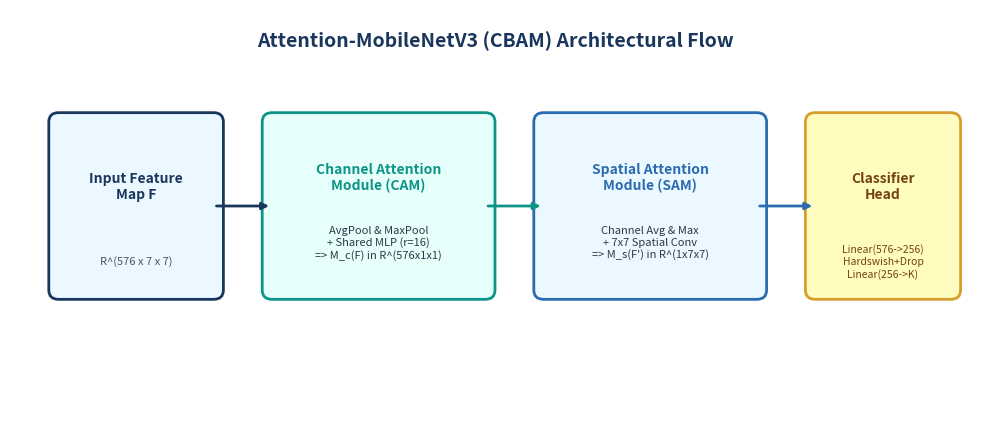
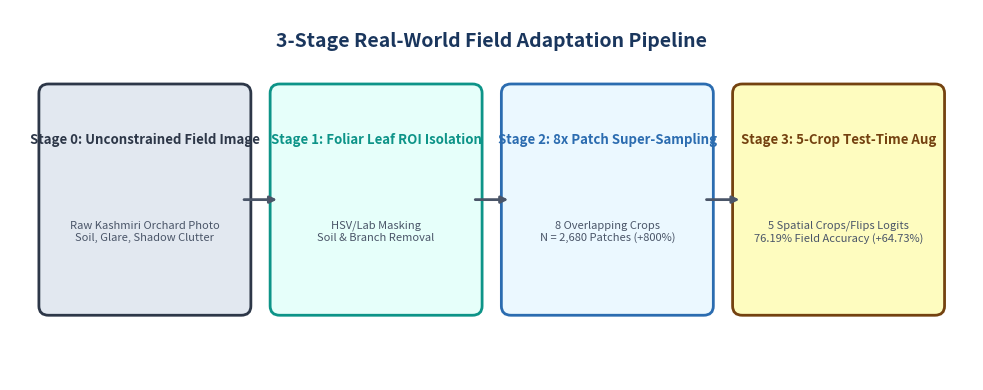

Write the Python code that produced these figures, in order.
import os
import matplotlib.pyplot as plt
import matplotlib.patches as patches
import numpy as np

os.makedirs("figures", exist_ok=True)

# 1. GENERATE CBAM ARCHITECTURE DIAGRAM
fig, ax = plt.subplots(figsize=(10, 4.5), dpi=300)
ax.set_xlim(0, 10)
ax.set_ylim(0, 4.5)
ax.axis('off')

# Color Palette
c_input = '#1A365D'     # Navy
c_cam = '#0D9488'       # Teal
c_sam = '#2B6CB0'       # Blue
c_head = '#D69E2E'      # Gold
c_bg = '#F7FAFC'        # Soft gray

fig.patch.set_facecolor('white')

# Title
ax.text(5, 4.1, "Attention-MobileNetV3 (CBAM) Architectural Flow", fontsize=14, fontweight='bold', ha='center', color=c_input)

# Draw Boxes
# Input Feature Map
box_in = patches.FancyBboxPatch((0.5, 1.5), 1.6, 1.8, boxstyle="round,pad=0.1", ec=c_input, fc='#EBF8FF', lw=2)
ax.add_patch(box_in)
ax.text(1.3, 2.6, "Input Feature\nMap F", fontsize=10, fontweight='bold', ha='center', va='center', color=c_input)
ax.text(1.3, 1.8, "R^(576 x 7 x 7)", fontsize=8, ha='center', va='center', color='#4A5568')

# Channel Attention (CAM)
box_cam = patches.FancyBboxPatch((2.7, 1.5), 2.2, 1.8, boxstyle="round,pad=0.1", ec=c_cam, fc='#E6FFFA', lw=2)
ax.add_patch(box_cam)
ax.text(3.8, 2.7, "Channel Attention\nModule (CAM)", fontsize=10, fontweight='bold', ha='center', va='center', color=c_cam)
ax.text(3.8, 2.0, "AvgPool & MaxPool\n+ Shared MLP (r=16)\n=> M_c(F) in R^(576x1x1)", fontsize=8, ha='center', va='center', color='#2D3748')

# Spatial Attention (SAM)
box_sam = patches.FancyBboxPatch((5.5, 1.5), 2.2, 1.8, boxstyle="round,pad=0.1", ec=c_sam, fc='#EBF8FF', lw=2)
ax.add_patch(box_sam)
ax.text(6.6, 2.7, "Spatial Attention\nModule (SAM)", fontsize=10, fontweight='bold', ha='center', va='center', color=c_sam)
ax.text(6.6, 2.0, "Channel Avg & Max\n+ 7x7 Spatial Conv\n=> M_s(F') in R^(1x7x7)", fontsize=8, ha='center', va='center', color='#2D3748')

# Classifier Head
box_head = patches.FancyBboxPatch((8.3, 1.5), 1.4, 1.8, boxstyle="round,pad=0.1", ec=c_head, fc='#FEFCBF', lw=2)
ax.add_patch(box_head)
ax.text(9.0, 2.6, "Classifier\nHead", fontsize=10, fontweight='bold', ha='center', va='center', color='#744210')
ax.text(9.0, 1.8, "Linear(576->256)\nHardswish+Drop\nLinear(256->K)", fontsize=7.5, ha='center', va='center', color='#744210')

# Arrows
arrow_props = dict(boxstyle="rarrow,pad=0.1", fc='#A0AEC0', ec="none")
ax.annotate('', xy=(2.7, 2.4), xytext=(2.1, 2.4), arrowprops=dict(arrowstyle="-|>", lw=2, color=c_input))
ax.annotate('', xy=(5.5, 2.4), xytext=(4.9, 2.4), arrowprops=dict(arrowstyle="-|>", lw=2, color=c_cam))
ax.annotate('', xy=(8.3, 2.4), xytext=(7.7, 2.4), arrowprops=dict(arrowstyle="-|>", lw=2, color=c_sam))

plt.tight_layout()
cbam_path = os.path.join("figures", "cbam_architecture_diagram.png")
plt.savefig(cbam_path, bbox_inches='tight', dpi=300)
plt.close()
print(f"Saved: {cbam_path}")

# 2. GENERATE FIELD ADAPTATION PIPELINE DIAGRAM
fig, ax = plt.subplots(figsize=(10, 4.0), dpi=300)
ax.set_xlim(0, 10)
ax.set_ylim(0, 4.0)
ax.axis('off')

ax.text(5, 3.6, "3-Stage Real-World Field Adaptation Pipeline", fontsize=14, fontweight='bold', ha='center', color='#1A365D')

steps = [
    ("Stage 0: Unconstrained Field Image", "Raw Kashmiri Orchard Photo\nSoil, Glare, Shadow Clutter", '#E2E8F0', '#2D3748', 0.4),
    ("Stage 1: Foliar Leaf ROI Isolation", "HSV/Lab Masking\nSoil & Branch Removal", '#E6FFFA', '#0D9488', 2.8),
    ("Stage 2: 8x Patch Super-Sampling", "8 Overlapping Crops\nN = 2,680 Patches (+800%)", '#EBF8FF', '#2B6CB0', 5.2),
    ("Stage 3: 5-Crop Test-Time Aug", "5 Spatial Crops/Flips Logits\n76.19% Field Accuracy (+64.73%)", '#FEFCBF', '#744210', 7.6)
]

for title, desc, bg_c, text_c, x_pos in steps:
    box = patches.FancyBboxPatch((x_pos, 0.8), 2.0, 2.3, boxstyle="round,pad=0.1", ec=text_c, fc=bg_c, lw=2)
    ax.add_patch(box)
    ax.text(x_pos + 1.0, 2.6, title, fontsize=9.5, fontweight='bold', ha='center', va='center', color=text_c)
    ax.text(x_pos + 1.0, 1.6, desc, fontsize=8, ha='center', va='center', color='#4A5568')

for x in [2.4, 4.8, 7.2]:
    ax.annotate('', xy=(x + 0.4, 1.95), xytext=(x, 1.95), arrowprops=dict(arrowstyle="-|>", lw=2, color='#4A5568'))

plt.tight_layout()
pipeline_path = os.path.join("figures", "field_adaptation_pipeline.png")
plt.savefig(pipeline_path, bbox_inches='tight', dpi=300)
plt.close()
print(f"Saved: {pipeline_path}")
